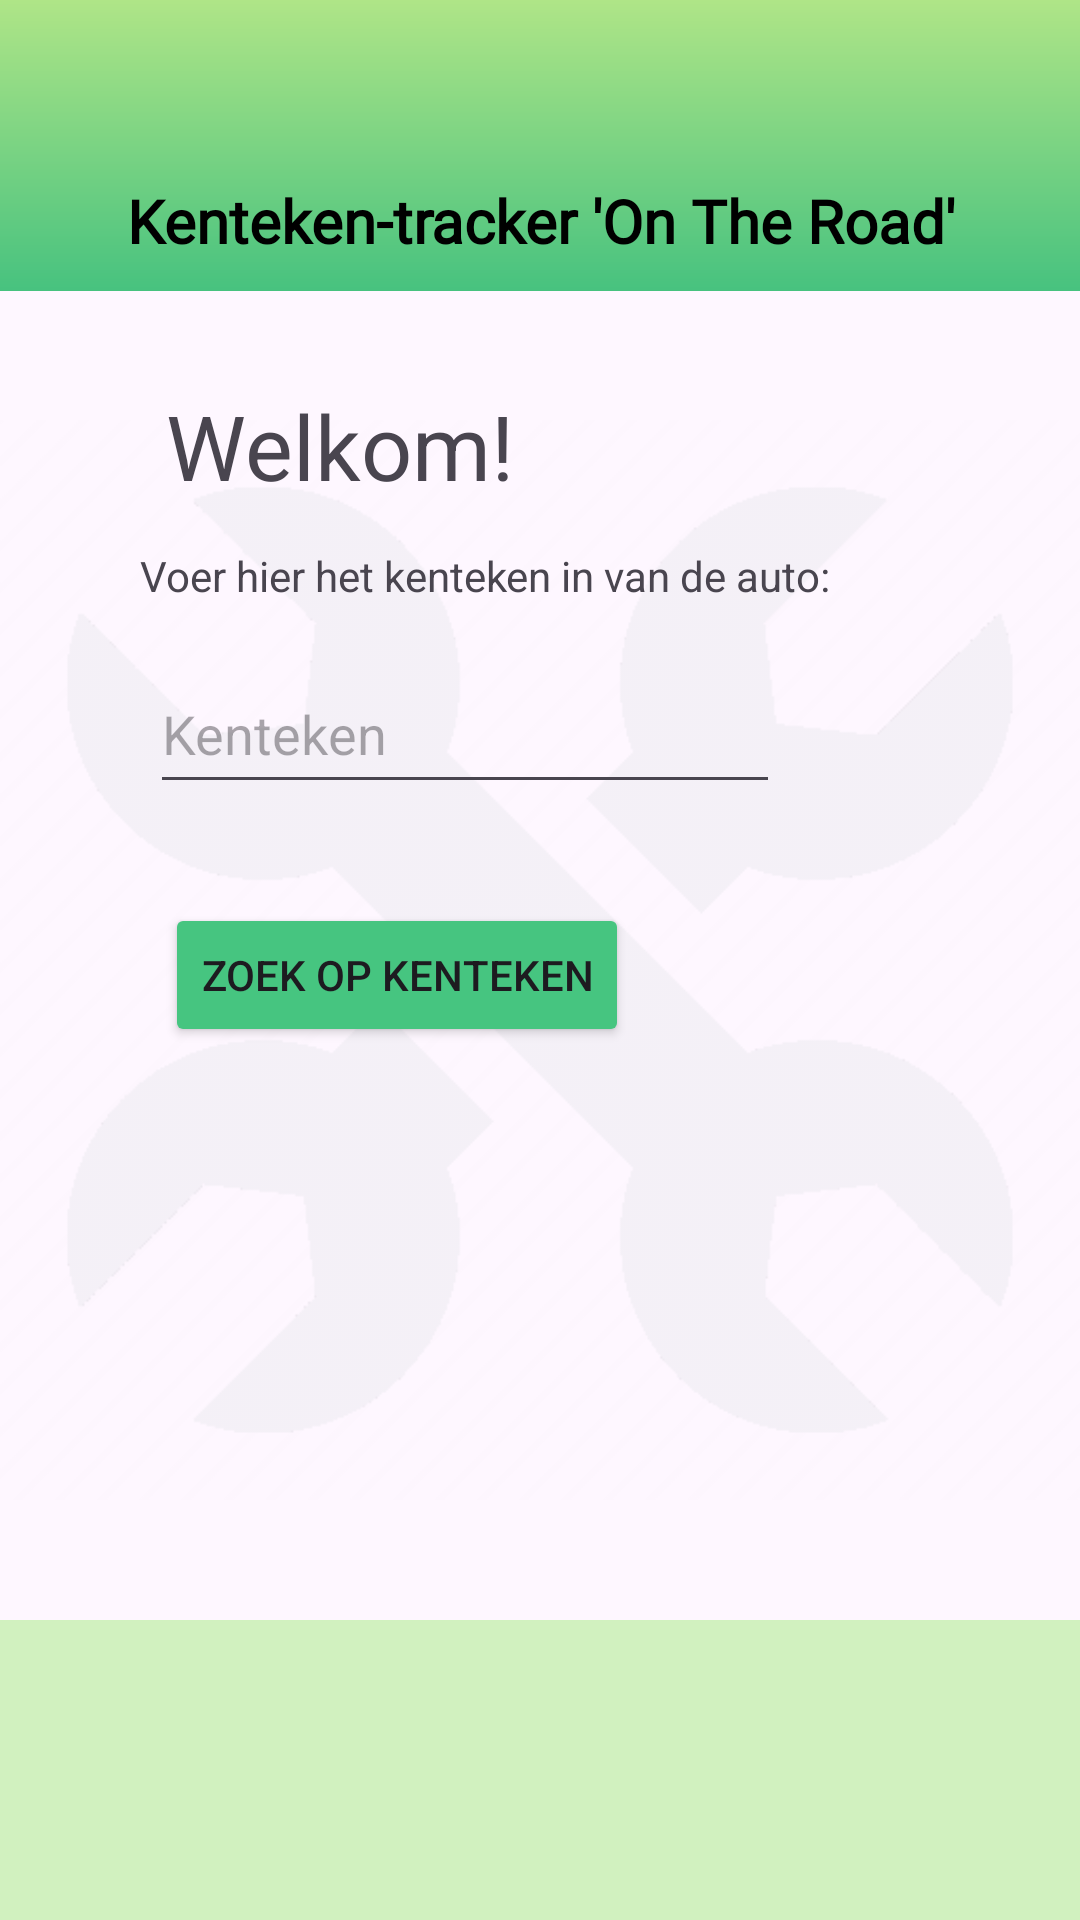

Write the Android layout XML for this screen, with the resource values it uses.
<!-- AndroidManifest.xml: application theme Theme.Taxibedrijfontheroad -->
<!-- res/layout/activity_main.xml -->
<?xml version="1.0" encoding="utf-8"?>
<androidx.constraintlayout.widget.ConstraintLayout
    xmlns:android="http://schemas.android.com/apk/res/android"
    xmlns:app="http://schemas.android.com/apk/res-auto"
    xmlns:tools="http://schemas.android.com/tools"
    android:id="@+id/main"
    android:layout_width="match_parent"
    android:layout_height="match_parent"
    tools:context=".MainActivity">

    <ImageView
        android:id="@+id/ivAchtergrondLogo"
        android:layout_width="match_parent"
        android:layout_height="374dp"
        android:src="@drawable/taxibedrijf_logo"
        app:layout_constraintBottom_toBottomOf="parent"
        app:layout_constraintEnd_toEndOf="parent"
        app:layout_constraintStart_toStartOf="parent"
        app:layout_constraintTop_toTopOf="parent" />

    <androidx.constraintlayout.widget.ConstraintLayout
        android:id="@+id/constraintLayout"
        android:layout_width="match_parent"
        android:layout_height="match_parent"
        tools:layout_editor_absoluteX="0dp"
        tools:layout_editor_absoluteY="0dp">

        <include layout="@layout/header_bar"/>

        <TextView
            android:id="@+id/tvWelkomSubtitel"
            android:layout_width="wrap_content"
            android:layout_height="wrap_content"
            android:text="Welkom!"
            android:textSize="30sp"
            app:layout_constraintBottom_toBottomOf="parent"
            app:layout_constraintEnd_toEndOf="parent"
            app:layout_constraintHorizontal_bias="0.227"
            app:layout_constraintStart_toStartOf="parent"
            app:layout_constraintTop_toTopOf="parent"
            app:layout_constraintVertical_bias="0.214" />

        <EditText
            android:id="@+id/ptKentekenInvoer"
            android:layout_width="wrap_content"
            android:layout_height="50dp"
            android:ems="10"
            android:hint="Kenteken"
            android:inputType="text"
            app:layout_constraintBottom_toBottomOf="parent"
            app:layout_constraintEnd_toEndOf="parent"
            app:layout_constraintHorizontal_bias="0.333"
            app:layout_constraintStart_toStartOf="parent"
            app:layout_constraintTop_toBottomOf="@+id/tvWelkomSubtitel"
            app:layout_constraintVertical_bias="0.117" />

        <TextView
            android:id="@+id/tvVraagKenteken"
            android:layout_width="242dp"
            android:layout_height="22dp"
            android:text="Voer hier het kenteken in van de auto:"
            app:layout_constraintBottom_toTopOf="@+id/ptKentekenInvoer"
            app:layout_constraintEnd_toEndOf="parent"
            app:layout_constraintHorizontal_bias="0.396"
            app:layout_constraintStart_toStartOf="parent"
            app:layout_constraintTop_toBottomOf="@+id/tvWelkomSubtitel" />

        <Button
            android:id="@+id/btnVerzendKenteken"
            android:layout_width="wrap_content"
            android:layout_height="wrap_content"
            android:layout_marginTop="16dp"
            android:backgroundTint="#46C580"
            android:text="Zoek op kenteken"
            app:layout_constraintBottom_toBottomOf="parent"
            app:layout_constraintEnd_toEndOf="parent"
            app:layout_constraintHorizontal_bias="0.268"
            app:layout_constraintStart_toStartOf="parent"
            app:layout_constraintTop_toBottomOf="@+id/tvWelkomSubtitel"
            app:layout_constraintVertical_bias="0.286" />

        <include layout="@layout/navigation_bar"/>

    </androidx.constraintlayout.widget.ConstraintLayout>

</androidx.constraintlayout.widget.ConstraintLayout>
<!-- res/layout/header_bar.xml (included above) -->
<?xml version="1.0" encoding="utf-8"?>
<LinearLayout xmlns:android="http://schemas.android.com/apk/res/android"
    android:layout_width="match_parent"
    android:layout_height="match_parent">

    <TextView
        android:id="@+id/tvTitelBanner"
        android:layout_width="match_parent"
        android:layout_height="wrap_content"
        android:background="@drawable/gradient"
        android:fontFamily="@font/inter_bold"
        android:gravity="center"
        android:paddingTop="60dp"
        android:paddingBottom="10dp"
        android:text="Kenteken-tracker 'On The Road'"
        android:textColor="@android:color/black"
        android:textSize="20sp"
        android:textStyle="bold" />
</LinearLayout>
<!-- res/layout/navigation_bar.xml (included above) -->
<?xml version="1.0" encoding="utf-8"?>
<androidx.constraintlayout.widget.ConstraintLayout xmlns:android="http://schemas.android.com/apk/res/android"
    android:layout_width="match_parent"
    android:layout_height="match_parent"
    xmlns:app="http://schemas.android.com/apk/res-auto">

    <LinearLayout
        android:id="@+id/llNavigatieBalk"
        android:layout_width="match_parent"
        android:layout_height="100dp"
        android:background="#D1F1BF"
        android:orientation="horizontal"
        app:layout_constraintBottom_toBottomOf="parent"
        app:layout_constraintEnd_toEndOf="parent"
        app:layout_constraintHorizontal_bias="0.0"
        app:layout_constraintStart_toStartOf="parent"
        app:layout_constraintTop_toTopOf="parent"
        app:layout_constraintVertical_bias="1.0"></LinearLayout>

</androidx.constraintlayout.widget.ConstraintLayout>
<!-- resources referenced by this layout -->
<resources>
  <!-- drawable gradient (drawable) -->
  <layer-list xmlns:android="http://schemas.android.com/apk/res/android">
      <item>
          <shape android:shape="rectangle">
              <gradient
                  android:angle="270"
                  android:startColor="#AFE587"
                  android:endColor="#47C27F"
                  android:type="linear"/>
          </shape>
      </item>
  </layer-list>
  <!-- drawable taxibedrijf_logo: png bitmap (drawable, 15475 bytes) -->
  <style name="Theme.Taxibedrijfontheroad" parent="Base.Theme.Taxibedrijfontheroad" />
  <style name="Base.Theme.Taxibedrijfontheroad" parent="Theme.Material3.DayNight.NoActionBar">
          
          
      </style>
</resources>
